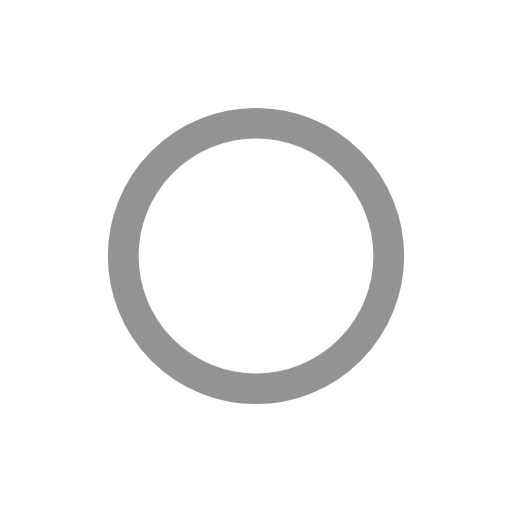
t = 0.00 s
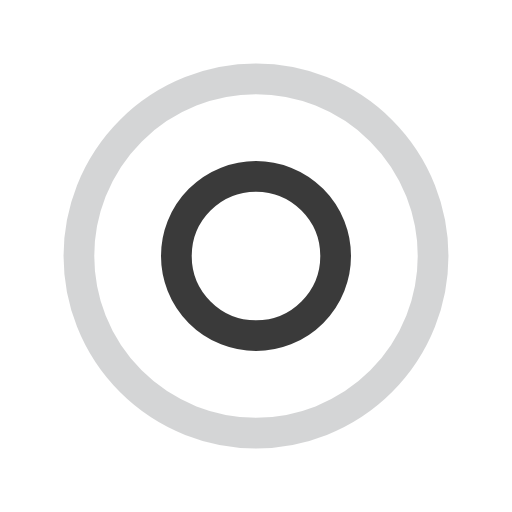
t = 0.25 s
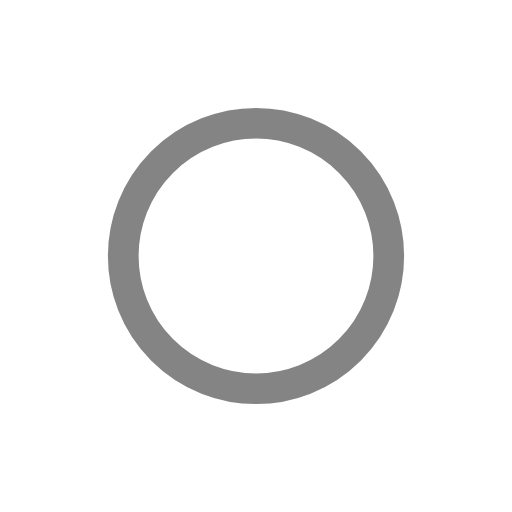
t = 0.50 s
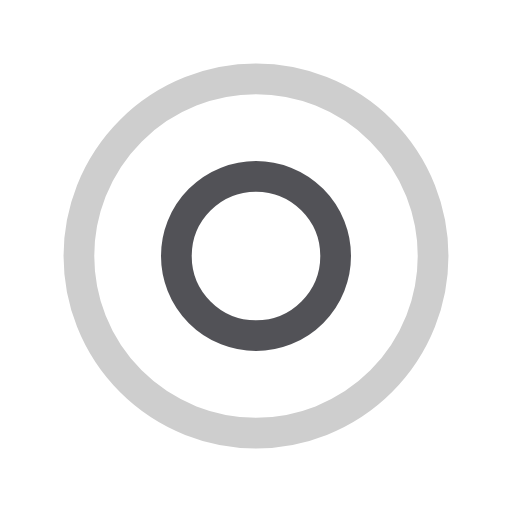
t = 0.75 s

The animated SVG that drew these frames (rendered in a browser with its animation timeline set to each time). Animation: 4 SMIL elements (animate=4); one cycle of 1.00 s, repeats indefinitely.

<?xml version="1.0" encoding="utf-8"?>
<svg xmlns="http://www.w3.org/2000/svg" xmlns:xlink="http://www.w3.org/1999/xlink" style="margin: auto; background-image: none; display: block; shape-rendering: auto;" width="200px" height="200px" viewBox="0 0 100 100" preserveAspectRatio="xMidYMid">
<circle cx="50" cy="50" r="0" fill="none" stroke="#0a0a0a" stroke-width="6">
  <animate attributeName="r" repeatCount="indefinite" dur="1s" values="0;40" keyTimes="0;1" keySplines="0 0.2 0.8 1" calcMode="spline" begin="0s"></animate>
  <animate attributeName="opacity" repeatCount="indefinite" dur="1s" values="1;0" keyTimes="0;1" keySplines="0.2 0 0.8 1" calcMode="spline" begin="0s"></animate>
</circle><circle cx="50" cy="50" r="0" fill="none" stroke="#28292f" stroke-width="6">
  <animate attributeName="r" repeatCount="indefinite" dur="1s" values="0;40" keyTimes="0;1" keySplines="0 0.2 0.8 1" calcMode="spline" begin="-0.5s"></animate>
  <animate attributeName="opacity" repeatCount="indefinite" dur="1s" values="1;0" keyTimes="0;1" keySplines="0.2 0 0.8 1" calcMode="spline" begin="-0.5s"></animate>
</circle>
<!-- [ldio] generated by https://loading.io/ --></svg>
